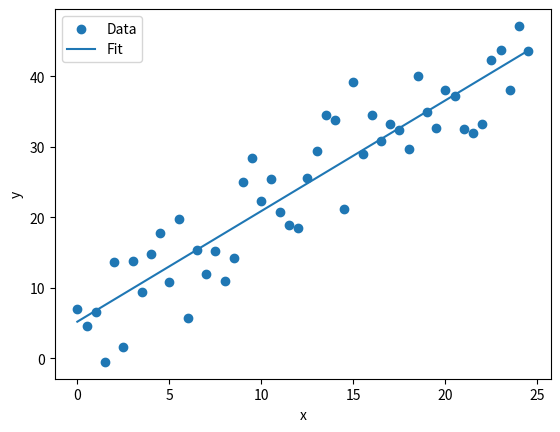
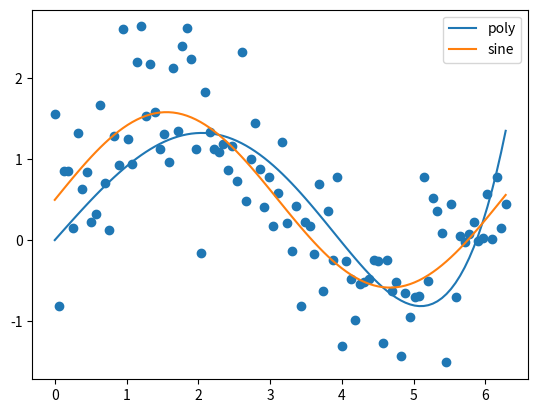
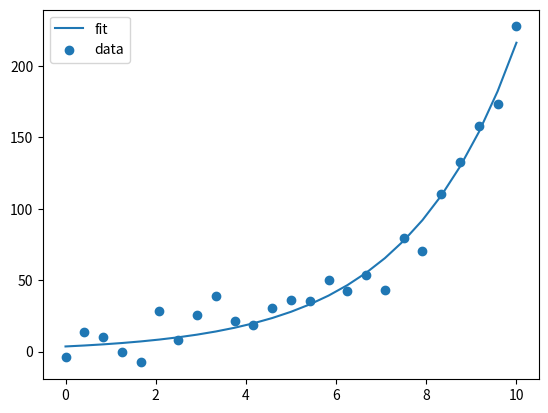

These figures' Python source, in order:
import numpy as np

# data you will fit a line to
# x data (generated using a uniform array)
my_x_data = np.arange(0,25,0.5)
# y data (generated by multiplying x data by a slope and adding random numbers to simulate scatter)
my_y_data = 1.5 * my_x_data + np.random.normal(5,5,50)

# write your fitting function here

# write your curve_fit() code and plot here

### ANSWER
import matplotlib.pyplot as plt
import numpy as np
from scipy.optimize import curve_fit

def linear(x,m,b):
    return m*x + b

popt, pcov = curve_fit(linear, my_x_data, my_y_data)
best_m = popt[0]
best_b = popt[1]

print('The best m is:',best_m,'The best b is:',best_b)

plt.scatter(my_x_data,my_y_data,label='Data')
plt.plot(my_x_data,linear(my_x_data,best_m,best_b),label = 'Fit')
plt.legend (loc='best')
plt.xlabel('x')
plt.ylabel('y')

# RMSE function
def rmse(x_points,y_points,y_pred):
    """
    A function for computing the RMSE of a model, based on a set of points.
    
    Input:
    x_points  : array
                A set of x points (e.g. times) that correspond to the data points, y

    y_points  : array
                A set of y points (e.g. transistor counts) that correspond to the times
                x
                
    y_pred    : array
                the array of predicted values for your model (same length as x_points and y_points)

                
                
    Output:
    rmse      : float
                The root mean squared error of the model, computed using x and y
    """
    
    nx = len(x_points)
    ny = len(y_points)
    
    if nx != ny:
        print("Error! x and y must have the same length!")
        
    sum_sq = 0
    for i in range(len(x_points)):
        sum_sq += (y_points[i] - y_pred[i])**2

    rmse = np.sqrt(sum_sq/nx)
    
    return rmse

# polynomial function for fitting
def my_approximating_polynomial(x,A,B,C):
    return A*x-B*x**3+C*x**5
#sine function for fitting
def my_sine_function(x,A,B,C):
    import numpy as np
    return A*np.sin(B*x)+C

# x values
x_array = np.linspace(0,2*np.pi,100)
# y values generated by adding random scatter
my_y_data = np.sin(x_array) + np.random.normal(.5,.5,100)

# your code here

### ANSWER ###

popt,pcov = curve_fit(my_approximating_polynomial,x_array,my_y_data)
popt_sin,pcov_sin = curve_fit(my_sine_function,x_array,my_y_data)
y_vals_poly = my_approximating_polynomial(x_array,popt[0],popt[1],popt[2])
y_vals_sine = my_sine_function(x_array,popt_sin[0],popt_sin[1],popt_sin[2])

plt.scatter(x_array,my_y_data)
plt.plot(x_array,y_vals_poly,label='poly')
plt.plot(x_array,y_vals_sine,label='sine')
plt.legend(loc='best')
print(popt_sin)
print(popt)
print('poly:',rmse(x_array,my_y_data,y_vals_poly))
print('sine:',rmse(x_array,my_y_data,y_vals_sine))

x_data_exp = np.array([ 0.       ,   0.41666667,  0.83333333,  1.25  ,      1.66666667,  2.08333333,
  2.5,         2.91666667,  3.33333333,  3.75,        4.16666667, 4.58333333,
  5.,          5.41666667,  5.83333333,  6.25,        6.66666667,  7.08333333,
  7.5,         7.91666667,  8.33333333,  8.75,        9.16666667,  9.58333333,
 10.        ])

y_data_exp = np.array([-3.68337708e+00,  1.39658773e+01,  1.00650307e+01, -2.92657505e-02,
 -7.62920546e+00,  2.81191792e+01,  8.04337494e+00,  2.56305766e+01,
  3.87889679e+01,  2.14103845e+01,  1.88004008e+01,  3.01680011e+01,
  3.60940131e+01,  3.57200248e+01,  5.02427770e+01,  4.23525345e+01,
  5.37357199e+01,  4.29363738e+01,  7.97825245e+01,  7.01883073e+01,
  1.10187785e+02,  1.32723668e+02,  1.58002488e+02,  1.73352344e+02,
  2.27538706e+02])
print(len(x_data_exp),len(y_data_exp))
#print(x_data)
#print(y_test)

# your code here

### ANSWER

def gen_exp(x,a,b):
    return a*np.exp(b*x)

popt_exp,pcov_exp = curve_fit(gen_exp,x_data_exp,y_data_exp)
print(popt_exp[0],popt_exp[1])

print('rmse=',rmse(x_data_exp,y_data_exp,gen_exp(x_data_exp,popt_exp[0],popt_exp[1])))

plt.plot(x_data_exp,gen_exp(x_data_exp,popt_exp[0],popt_exp[1]),label='fit')
plt.scatter(x_data_exp,y_data_exp,label='data')
plt.legend(loc='best')
